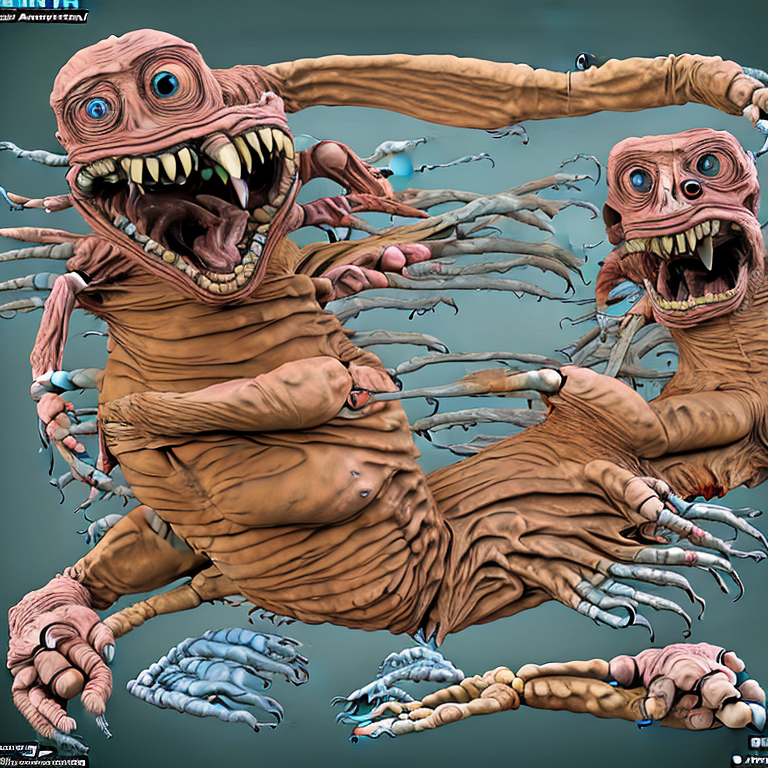
Generation parameters embedded in this image by AUTOMATIC1111 Stable Diffusion web UI or a fork of it (Forge, ...) (PNG 'parameters' text chunk):
bad_prompt
Steps: 12, Sampler: DPM++ 2M, CFG scale: 7.5, Seed: 3913054919, Size: 768x768, Model hash: 6b4ca475, Hypernet: mdjrny, Hypernet hash: e1210def, Hypernet strength: 0, Batch size: 2, Batch pos: 1, ENSD: 31337